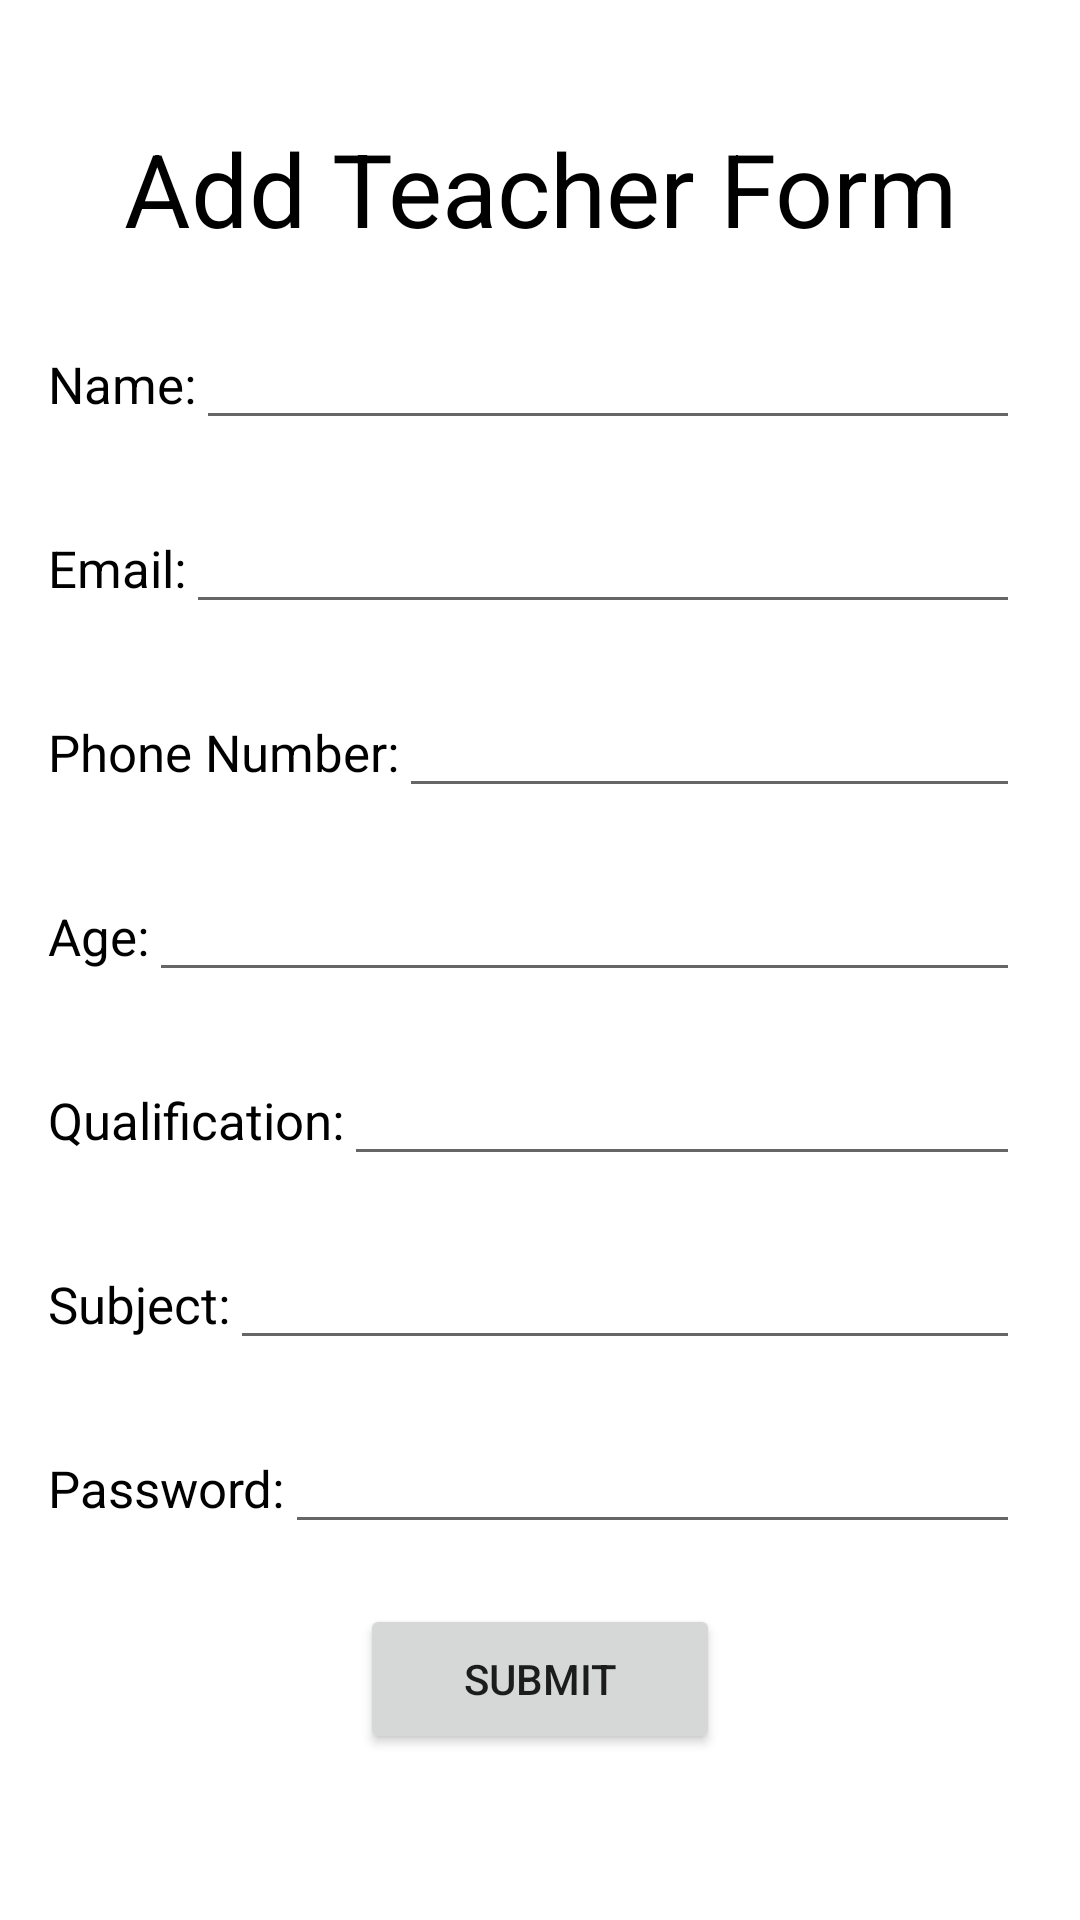

Reconstruct the res/layout file that produces this screen, plus the resources it refers to.
<!-- AndroidManifest.xml: application theme Theme.SMDSemesterProjectClassroom -->
<!-- res/layout/activity_add_teacher.xml -->
<?xml version="1.0" encoding="utf-8"?>
<androidx.constraintlayout.widget.ConstraintLayout xmlns:android="http://schemas.android.com/apk/res/android"
    xmlns:app="http://schemas.android.com/apk/res-auto"
    xmlns:tools="http://schemas.android.com/tools"
    android:layout_width="match_parent"
    android:layout_height="match_parent"
    tools:context=".AdminPortal.AddTeacherActivity">

    <TextView
        android:id="@+id/textView7"
        android:layout_width="wrap_content"
        android:layout_height="wrap_content"
        android:layout_marginTop="40dp"
        android:gravity="center"
        android:text="Add Teacher Form"
        android:textColor="@color/black"
        android:textSize="34sp"
        app:layout_constraintEnd_toEndOf="parent"
        app:layout_constraintLeft_toLeftOf="parent"
        app:layout_constraintRight_toRightOf="parent"
        app:layout_constraintStart_toStartOf="parent"
        app:layout_constraintTop_toTopOf="parent" />

    <LinearLayout
        android:id="@+id/add_teacher_l1"
        android:layout_width="match_parent"
        android:layout_height="wrap_content"
        android:orientation="horizontal"
        app:layout_constraintStart_toStartOf="parent"
        app:layout_constraintTop_toBottomOf="@+id/textView7"
        app:layout_constraintEnd_toEndOf="parent"
        android:layout_marginStart="16dp"
        android:layout_marginTop="20dp"
        android:layout_marginEnd="20dp">
        <TextView
            android:id="@+id/textView6"
            android:layout_width="wrap_content"
            android:layout_height="30dp"
            android:gravity="center_vertical"
            android:text="Name:"
            android:textColor="@color/black"
            android:textSize="17sp" />
        <EditText
            android:id="@+id/edittxtname"
            android:layout_width="match_parent"
            android:layout_height="wrap_content"
            android:inputType="textPersonName"
            tools:ignore="SpeakableTextPresentCheck" />
    </LinearLayout>


    <LinearLayout
        android:id="@+id/add_teacher_l2"
        android:layout_width="match_parent"
        android:layout_height="wrap_content"
        android:orientation="horizontal"
        app:layout_constraintStart_toStartOf="parent"
        app:layout_constraintTop_toBottomOf="@id/add_teacher_l1"
        app:layout_constraintEnd_toEndOf="parent"
        android:layout_marginStart="16dp"
        android:layout_marginTop="20dp"
        android:layout_marginEnd="20dp">
        <TextView
            android:id="@+id/textView"
            android:layout_width="wrap_content"
            android:layout_height="30dp"
            android:gravity="center_vertical"
            android:text="Email:"
            android:textColor="@color/black"
            android:textSize="17sp" />
        <EditText
            android:id="@+id/edittxtemail"
            android:layout_width="match_parent"
            android:layout_height="wrap_content"
            android:inputType="textPersonName"
            tools:ignore="SpeakableTextPresentCheck" />
    </LinearLayout>


    <LinearLayout
        android:id="@+id/add_teacher_l3"
        android:orientation="horizontal"
        android:layout_width="match_parent"
        android:layout_height="wrap_content"
        app:layout_constraintStart_toStartOf="parent"
        app:layout_constraintTop_toBottomOf="@id/add_teacher_l2"
        app:layout_constraintEnd_toEndOf="parent"
        android:layout_marginStart="16dp"
        android:layout_marginTop="20dp"
        android:layout_marginEnd="20dp">
        <TextView
            android:id="@+id/textView2"
            android:layout_width="wrap_content"
            android:layout_height="30dp"
            android:text="Phone Number:"
            android:textColor="@color/black"
            android:textSize="17sp" />
        <EditText
            android:id="@+id/edittxtphone"
            android:layout_width="match_parent"
            android:layout_height="wrap_content"
            android:inputType="textPersonName"
            tools:ignore="SpeakableTextPresentCheck" />
    </LinearLayout>


    <LinearLayout
        android:id="@+id/add_teacher_l4"
        android:orientation="horizontal"
        android:layout_width="match_parent"
        android:layout_height="wrap_content"
        app:layout_constraintStart_toStartOf="parent"
        app:layout_constraintTop_toBottomOf="@id/add_teacher_l3"
        app:layout_constraintEnd_toEndOf="parent"
        android:layout_marginStart="16dp"
        android:layout_marginTop="20dp"
        android:layout_marginEnd="20dp">
        <TextView
            android:id="@+id/textView3"
            android:layout_width="wrap_content"
            android:layout_height="30dp"
            android:gravity="center_vertical"
            android:text="Age:"
            android:textColor="@color/black"
            android:textSize="17sp" />
        <EditText
            android:id="@+id/edittxtage"
            android:layout_width="match_parent"
            android:layout_height="wrap_content"
            android:inputType="textPersonName" />
    </LinearLayout>



    <LinearLayout
        android:id="@+id/add_teacher_l5"
        android:orientation="horizontal"
        android:layout_width="match_parent"
        android:layout_height="wrap_content"
        app:layout_constraintStart_toStartOf="parent"
        app:layout_constraintTop_toBottomOf="@id/add_teacher_l4"
        app:layout_constraintEnd_toEndOf="parent"
        android:layout_marginStart="16dp"
        android:layout_marginTop="20dp"
        android:layout_marginEnd="20dp">
        <TextView
            android:id="@+id/textView4"
            android:layout_width="wrap_content"
            android:layout_height="30dp"
            android:gravity="center_vertical"
            android:text="Qualification:"
            android:textColor="@color/black"
            android:textSize="17sp"/>
        <EditText
            android:id="@+id/edittxtqualification"
            android:layout_width="match_parent"
            android:layout_height="wrap_content"
            android:inputType="textPersonName"
            tools:ignore="SpeakableTextPresentCheck" />
    </LinearLayout>

    <LinearLayout
        android:id="@+id/add_teacher_l6"
        android:orientation="horizontal"
        android:layout_width="match_parent"
        android:layout_height="wrap_content"
        app:layout_constraintStart_toStartOf="parent"
        app:layout_constraintTop_toBottomOf="@id/add_teacher_l5"
        app:layout_constraintEnd_toEndOf="parent"
        android:layout_marginStart="16dp"
        android:layout_marginTop="20dp"
        android:layout_marginEnd="20dp">
        <TextView
            android:id="@+id/textView5"
            android:layout_width="wrap_content"
            android:layout_height="30dp"
            android:gravity="center_vertical"
            android:text="Subject:"
            android:textColor="@color/black"
            android:textSize="17sp" />
        <EditText
            android:id="@+id/edittxtrole"
            android:layout_width="match_parent"
            android:layout_height="wrap_content"
            android:inputType="textPersonName" />
    </LinearLayout>
    <LinearLayout
        android:id="@+id/add_teacher_l7"
        android:orientation="horizontal"
        android:layout_width="match_parent"
        android:layout_height="wrap_content"
        app:layout_constraintStart_toStartOf="parent"
        app:layout_constraintTop_toBottomOf="@id/add_teacher_l6"
        app:layout_constraintEnd_toEndOf="parent"
        android:layout_marginStart="16dp"
        android:layout_marginTop="20dp"
        android:layout_marginEnd="20dp">
        <TextView
            android:id="@+id/add_teacher_txt6"
            android:layout_width="wrap_content"
            android:layout_height="30dp"
            android:gravity="center_vertical"
            android:text="Password:"
            android:textColor="@color/black"
            android:textSize="17sp" />
        <EditText
            android:id="@+id/add_teacher_edt6"
            android:layout_width="match_parent"
            android:layout_height="wrap_content"
            android:inputType="textPersonName" />
    </LinearLayout>

    <Button
        android:id="@+id/submitbtn"
        android:layout_width="120dp"
        android:layout_height="50dp"
        android:layout_marginTop="20dp"
        android:text="Submit"
        app:layout_constraintEnd_toEndOf="parent"
        app:layout_constraintStart_toStartOf="parent"
        app:layout_constraintTop_toBottomOf="@id/add_teacher_l7"
        android:onClick="AddTeacher"/>

</androidx.constraintlayout.widget.ConstraintLayout>
<!-- resources referenced by this layout -->
<resources>
  <style name="Theme.SMDSemesterProjectClassroom" parent="Theme.MaterialComponents.DayNight.DarkActionBar">
          
          <item name="colorPrimary">@color/purple_500</item>
          <item name="colorPrimaryVariant">@color/purple_700</item>
          <item name="colorOnPrimary">@color/white</item>
          
          <item name="colorSecondary">@color/teal_200</item>
          <item name="colorSecondaryVariant">@color/teal_700</item>
          <item name="colorOnSecondary">@color/black</item>
          
          <item name="android:statusBarColor" tools:targetApi="l">?attr/colorPrimaryVariant</item>
          
      </style>
  <!-- not gathered from this repository: default colours our renderer supplied (Android Studio template values) -->
  <color name="purple_500">#FF6200EE</color>
  <color name="purple_700">#FF3700B3</color>
  <color name="teal_200">#FF03DAC5</color>
  <color name="teal_700">#FF018786</color>
  <color name="black">#FF000000</color>
  <color name="white">#FFFFFFFF</color>
</resources>
